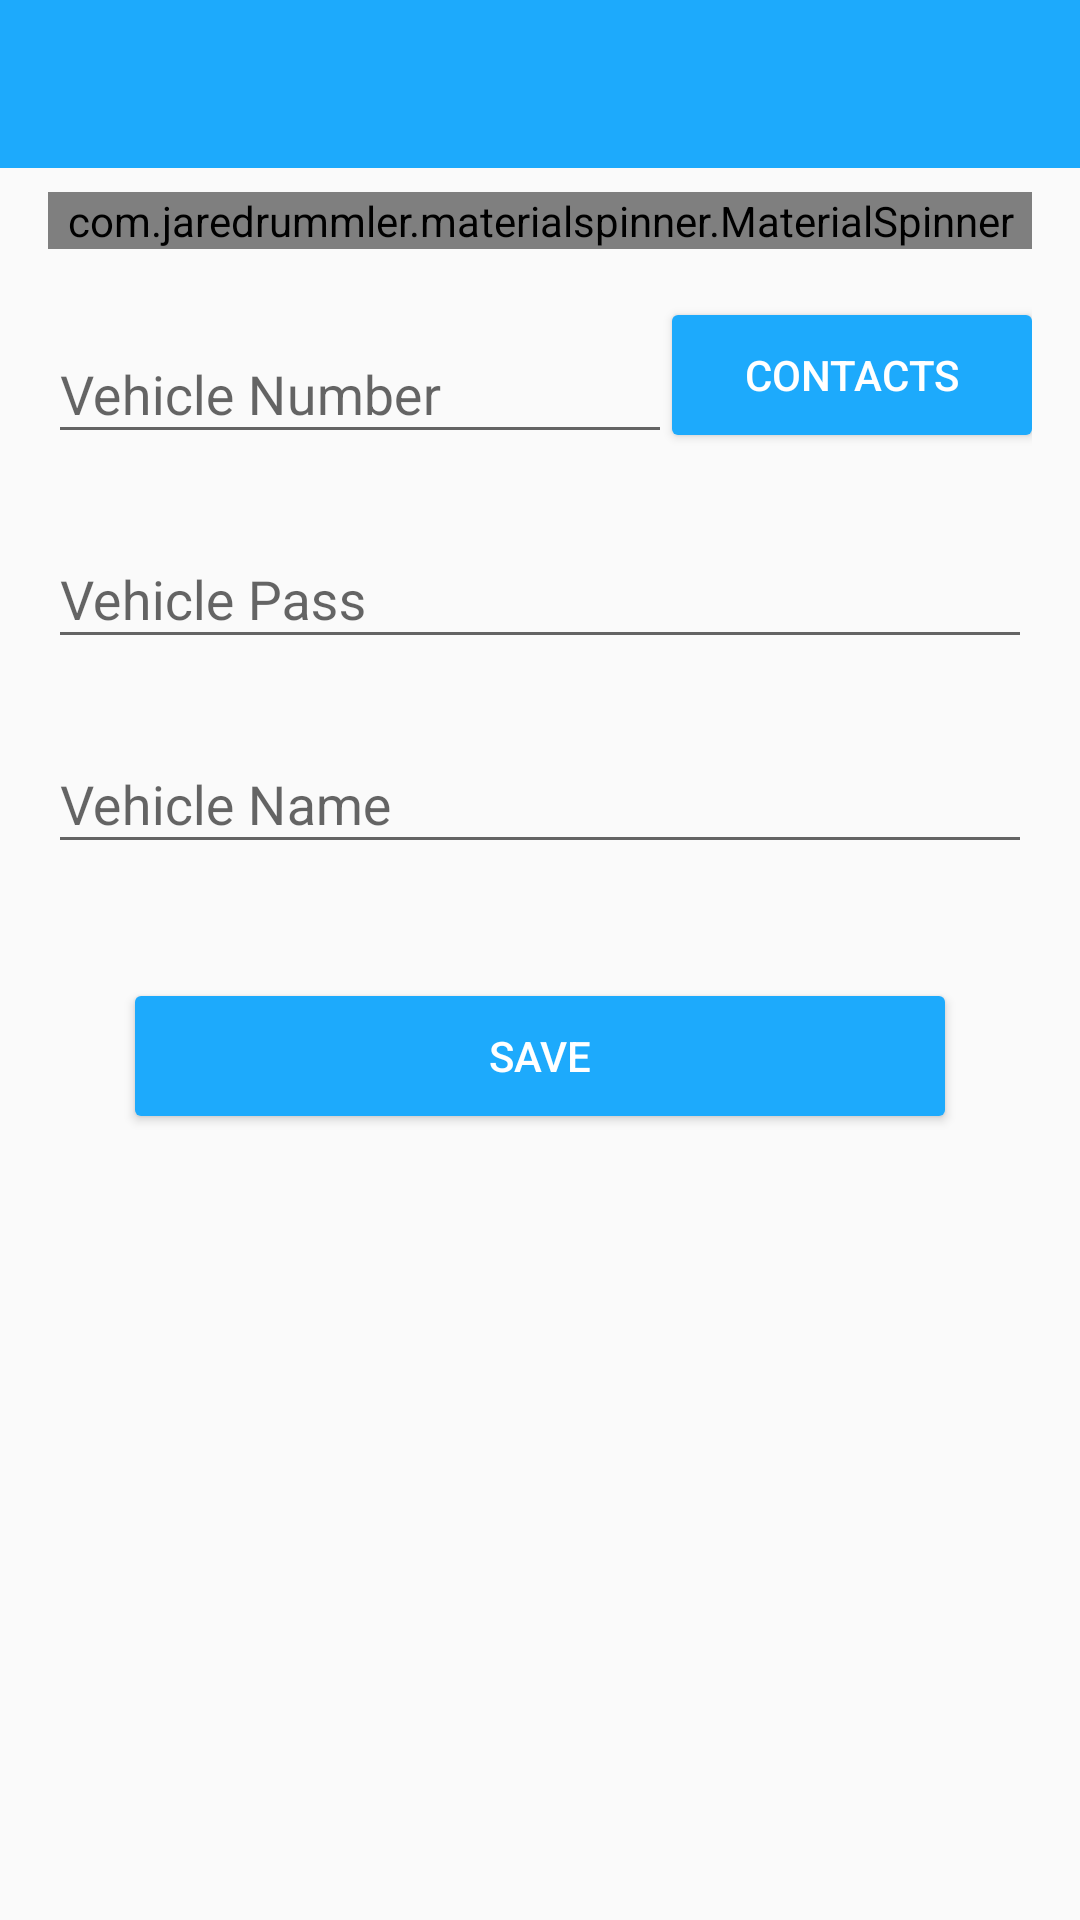

Reconstruct the res/layout file that produces this screen, plus the resources it refers to.
<!-- AndroidManifest.xml: application theme AppNoActionBarTheme -->
<!-- res/layout/activity_edit_vehicle.xml -->
<?xml version="1.0" encoding="utf-8"?>
<LinearLayout xmlns:android="http://schemas.android.com/apk/res/android"
    xmlns:app="http://schemas.android.com/apk/res-auto"
    android:orientation="vertical"
    android:layout_width="match_parent"
    android:layout_height="match_parent">

    <android.support.v7.widget.Toolbar
        android:id="@+id/toolbar"
        android:layout_width="match_parent"
        android:layout_height="?attr/actionBarSize"
        android:background="@color/colorPrimary"
        app:theme="@style/ToolbarStyle"
        app:titleTextAppearance="@style/AppTheme.Toolbar.Title">

        <ImageView
            android:id="@+id/ivDelete"
            android:layout_width="32dp"
            android:layout_height="32dp"
            android:layout_gravity="end"
            android:src="@drawable/ic_delete_black_24dp"
            android:layout_marginEnd="@dimen/content_margin_large"/>

    </android.support.v7.widget.Toolbar>

    <com.jaredrummler.materialspinner.MaterialSpinner
        android:id="@+id/spinner"
        android:layout_width="match_parent"
        android:layout_height="wrap_content"
        android:textSize="18sp"
        android:layout_marginStart="@dimen/content_margin_large"
        android:layout_marginEnd="@dimen/content_margin_large"
        android:layout_marginTop="@dimen/content_margin_normal"/>

    <LinearLayout
        android:layout_width="match_parent"
        android:layout_height="wrap_content"
        android:layout_marginTop="@dimen/content_margin_large"
        android:layout_marginStart="@dimen/content_margin_large"
        android:layout_marginEnd="@dimen/content_margin_large"
        android:orientation="horizontal"
        android:gravity="center">

        <android.support.design.widget.TextInputLayout
            android:id="@+id/tilNumber"
            android:layout_width="0dp"
            android:layout_height="wrap_content"
            android:layout_weight="0.7">

            <EditText
                android:id="@+id/etNumber"
                android:layout_width="match_parent"
                android:layout_height="wrap_content"
                android:inputType="number"
                android:hint="@string/vehicle_number"/>
        </android.support.design.widget.TextInputLayout>

        <Button
            android:id="@+id/btnContacts"
            android:layout_width="120dp"
            style="@style/Button"
            android:text="@string/contacts"/>
    </LinearLayout>

    <android.support.design.widget.TextInputLayout
        android:id="@+id/tilPassword"
        android:layout_width="match_parent"
        android:layout_height="wrap_content"
        android:layout_marginTop="@dimen/content_margin_large"
        android:layout_marginStart="@dimen/content_margin_large"
        android:layout_marginEnd="@dimen/content_margin_large">

        <EditText
            android:id="@+id/etPassword"
            android:layout_width="match_parent"
            android:layout_height="wrap_content"
            android:inputType="number"
            android:hint="@string/vehicle_pass"/>
    </android.support.design.widget.TextInputLayout>

    <android.support.design.widget.TextInputLayout
        android:id="@+id/tilName"
        android:layout_width="match_parent"
        android:layout_height="wrap_content"
        android:layout_marginTop="@dimen/content_margin_large"
        android:layout_marginStart="@dimen/content_margin_large"
        android:layout_marginEnd="@dimen/content_margin_large">

        <EditText
            android:id="@+id/etName"
            android:layout_width="match_parent"
            android:layout_height="wrap_content"
            android:inputType="text"
            android:hint="@string/vehicle_name"/>
    </android.support.design.widget.TextInputLayout>

    <Button
        android:id="@+id/btnSubmit"
        android:layout_gravity="center"
        android:layout_marginTop="44dp"
        android:layout_marginStart="@dimen/content_margin_large"
        android:layout_marginEnd="@dimen/content_margin_large"
        style="@style/Button"
        android:text="@string/save"/>
</LinearLayout>
<!-- resources referenced by this layout -->
<resources>
  <color name="colorPrimary">#FF1DAAFC</color>
  <dimen name="content_margin_large">16dp</dimen>
  <dimen name="content_margin_normal">8dp</dimen>
  <string name="contacts">Contacts</string>
  <string name="save">Save</string>
  <string name="vehicle_name">Vehicle Name</string>
  <string name="vehicle_number">Vehicle Number</string>
  <string name="vehicle_pass">Vehicle Pass</string>
  <style name="AppTheme.Toolbar.Title" parent="TextAppearance.Widget.AppCompat.Toolbar.Title">
          <item name="android:textColor">@color/white</item>
      </style>
  <style name="Button">
          <item name="android:layout_width">270dp</item>
          <item name="android:layout_height">40dp</item>
          <item name="android:textColor">@color/white</item>
          <item name="android:background">@drawable/shape_blue_button_background</item>
      </style>
  <style name="ToolbarStyle" parent="@style/ThemeOverlay.AppCompat.ActionBar">
          <item name="colorControlNormal">@color/white</item>
          <item name="android:textColor">@color/white</item>
      </style>
  <style name="AppNoActionBarTheme" parent="Theme.AppCompat.Light.NoActionBar">
          <item name="colorPrimary">@color/colorPrimary</item>
          <item name="colorPrimaryDark">@color/colorPrimaryDark</item>
          <item name="colorAccent">@color/colorAccent</item>
      </style>
  <color name="white">#ffffff</color>
  <!-- drawable shape_blue_button_background (drawable) -->
  <?xml version="1.0" encoding="utf-8"?>
  <shape xmlns:android="http://schemas.android.com/apk/res/android"
      android:shape="rectangle">
      <corners android:radius="2dp"/>
      <solid android:color="#FF1DAAFC"/>
  </shape>
  <color name="colorPrimaryDark">#FF1381C9</color>
  <color name="colorAccent">#FF1381C9</color>
</resources>
